Run: headless pygame with SDL's dummy video driver; simulated clock (each Clock.tick advances the game by its frame time, no real sleeping); random seed 0; keys injected as events and as key.get_pressed() state; no mouse input.
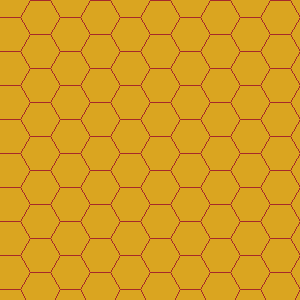
Frame 1 of 4 · flips 1–60 · no input
Frame 2 of 4 · flips 61–180 · tapped SPACE, RETURN · held RIGHT (→), D · screen unchanged from frame 1, image omitted
Frame 3 of 4 · flips 181–300 · held DOWN (↓), S · screen unchanged from frame 2, image omitted
Frame 4 of 4 · flips 301–420 · held LEFT (←), A, UP (↑), W · screen unchanged from frame 3, image omitted

The pygame program that drew these frames:

# -*- acsection: general-init -*-
import pygame as pg

pg.init()                          # uključivanje rada biblioteke PyGame
pg.display.set_caption("Вежба")  # podešavamo naslov prozora
(sirina, visina) = (300, 300)      # otvaramo prozor dimenzije 300x300
prozor = pg.display.set_mode((sirina, visina))

# -*- acsection: main -*-
def crtaj_mnogougao(temena, boja, x0, y0):
    pomerena_temena = []
    for x, y in temena:
        pomerena_temena.append((x+x0, y+y0))
    pg.draw.polygon(prozor, boja, pomerena_temena, 1)

sestougao = [(10, 0), (30, 0), (40, 17), (30, 34), (10, 34), (0, 17)]
prozor.fill(pg.Color("goldenrod"))
for y0 in range(-17, visina, 34):
    for x0 in range(-10, sirina, 60):
        crtaj_mnogougao(sestougao, pg.Color("brown"), x0, y0)
        crtaj_mnogougao(sestougao, pg.Color("brown"), x0 + 30, y0 + 17)

# -*- acsection: after-main -*-
pg.display.update()   # prikazujemo nacrtano na ekranu

# petlja obrade događaja - čekamo dok korisnik ne isključi prozor
while pg.event.wait().type != pg.QUIT:
    pass

# isključivanje rada biblioteke PyGame
pg.quit()
